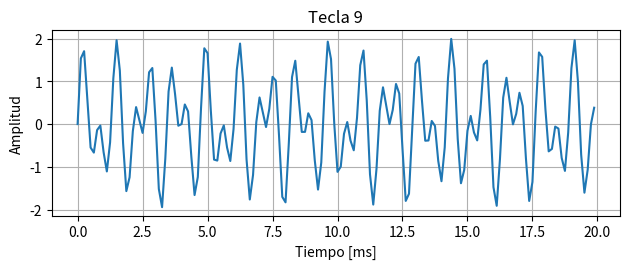

This chart was generated by the following Python code:
# 1. Tonos de marcación telefónica (DTMF)
# Cuando se presiona una tecla de un teléfono, se transmiten dos tonos simultáneos: 
# uno de fila y uno de columna. Este sistema se llama DTMF (Dual-Tone Multi-Frequency).
#
# Tabla de frecuencias:
#           1209 Hz | 1336 Hz | 1477 Hz
# 697 Hz  |   1     |    2    |    3
# 770 Hz  |   4     |    5    |    6
# 852 Hz  |   7     |    8    |    9
# 941 Hz  |   *     |    0    |    #
#
# Por ejemplo, la tecla 5 es la suma de un tono de 770 Hz y uno de 1336 Hz, ambos de amplitud 1.
# 1. Escribí tono_dtmf(tecla, t), que genere la señal de cualquier tecla. 
#    Guardá la tabla en dos diccionarios (FILA y COLUMNA) que asocien cada tecla con su frecuencia.
# 2. Generá la tecla 5 con fs = 8000 Hz durante 0.1 s.
# 3. Verificá con una función que fs cumple Nyquist para todas las frecuencias de la tabla.
# 4. Graficá los primeros 20 ms de las teclas 1 y 9 con plt.subplot(2,1,...).
import matplotlib.pyplot as plt
import numpy as np

def verificar_nyquist(fs, frecuencias):
    for f in frecuencias:
        if fs <= 2 * f:
            return False
    return True
fila = {'1': 697, '2': 697, '3': 697,
        '4': 770, '5': 770, '6': 770,
        '7': 852, '8': 852, '9': 852,
        '*': 941, '0': 941, '#': 941}

columna = {'1': 1209, '2': 1336, '3': 1477,
           '4': 1209, '5': 1336, '6': 1477,
           '7': 1209, '8': 1336, '9': 1477,
           '*': 1209, '0': 1336, '#': 1477}

def tono_dtmf(tecla, t):
    f1 = fila[tecla]
    f2 = columna[tecla]
    return np.sin(2 * np.pi * f1 * t) + np.sin(2 * np.pi * f2 * t)  
t = np.arange(0, 0.1, 1/8000)
senal_5 = tono_dtmf('5', t)
max(fila.values()), max(columna.values())
todas_frecuencias = list(fila.values()) + list(columna.values())
if verificar_nyquist(8000, todas_frecuencias):
    print("fs cumple Nyquist para todas las frecuencias de la tabla.")


fs = 8000
t_20ms = np.arange(0, 0.02, 1 / fs)
senal_1 = tono_dtmf('1', t_20ms)
senal_9 = tono_dtmf('9', t_20ms)


plt.subplot(2, 1, 2)
plt.plot(t_20ms * 1000, senal_9)
plt.title("Tecla 9")
plt.xlabel("Tiempo [ms]")
plt.ylabel("Amplitud")
plt.grid(True)

plt.tight_layout()
plt.show()
